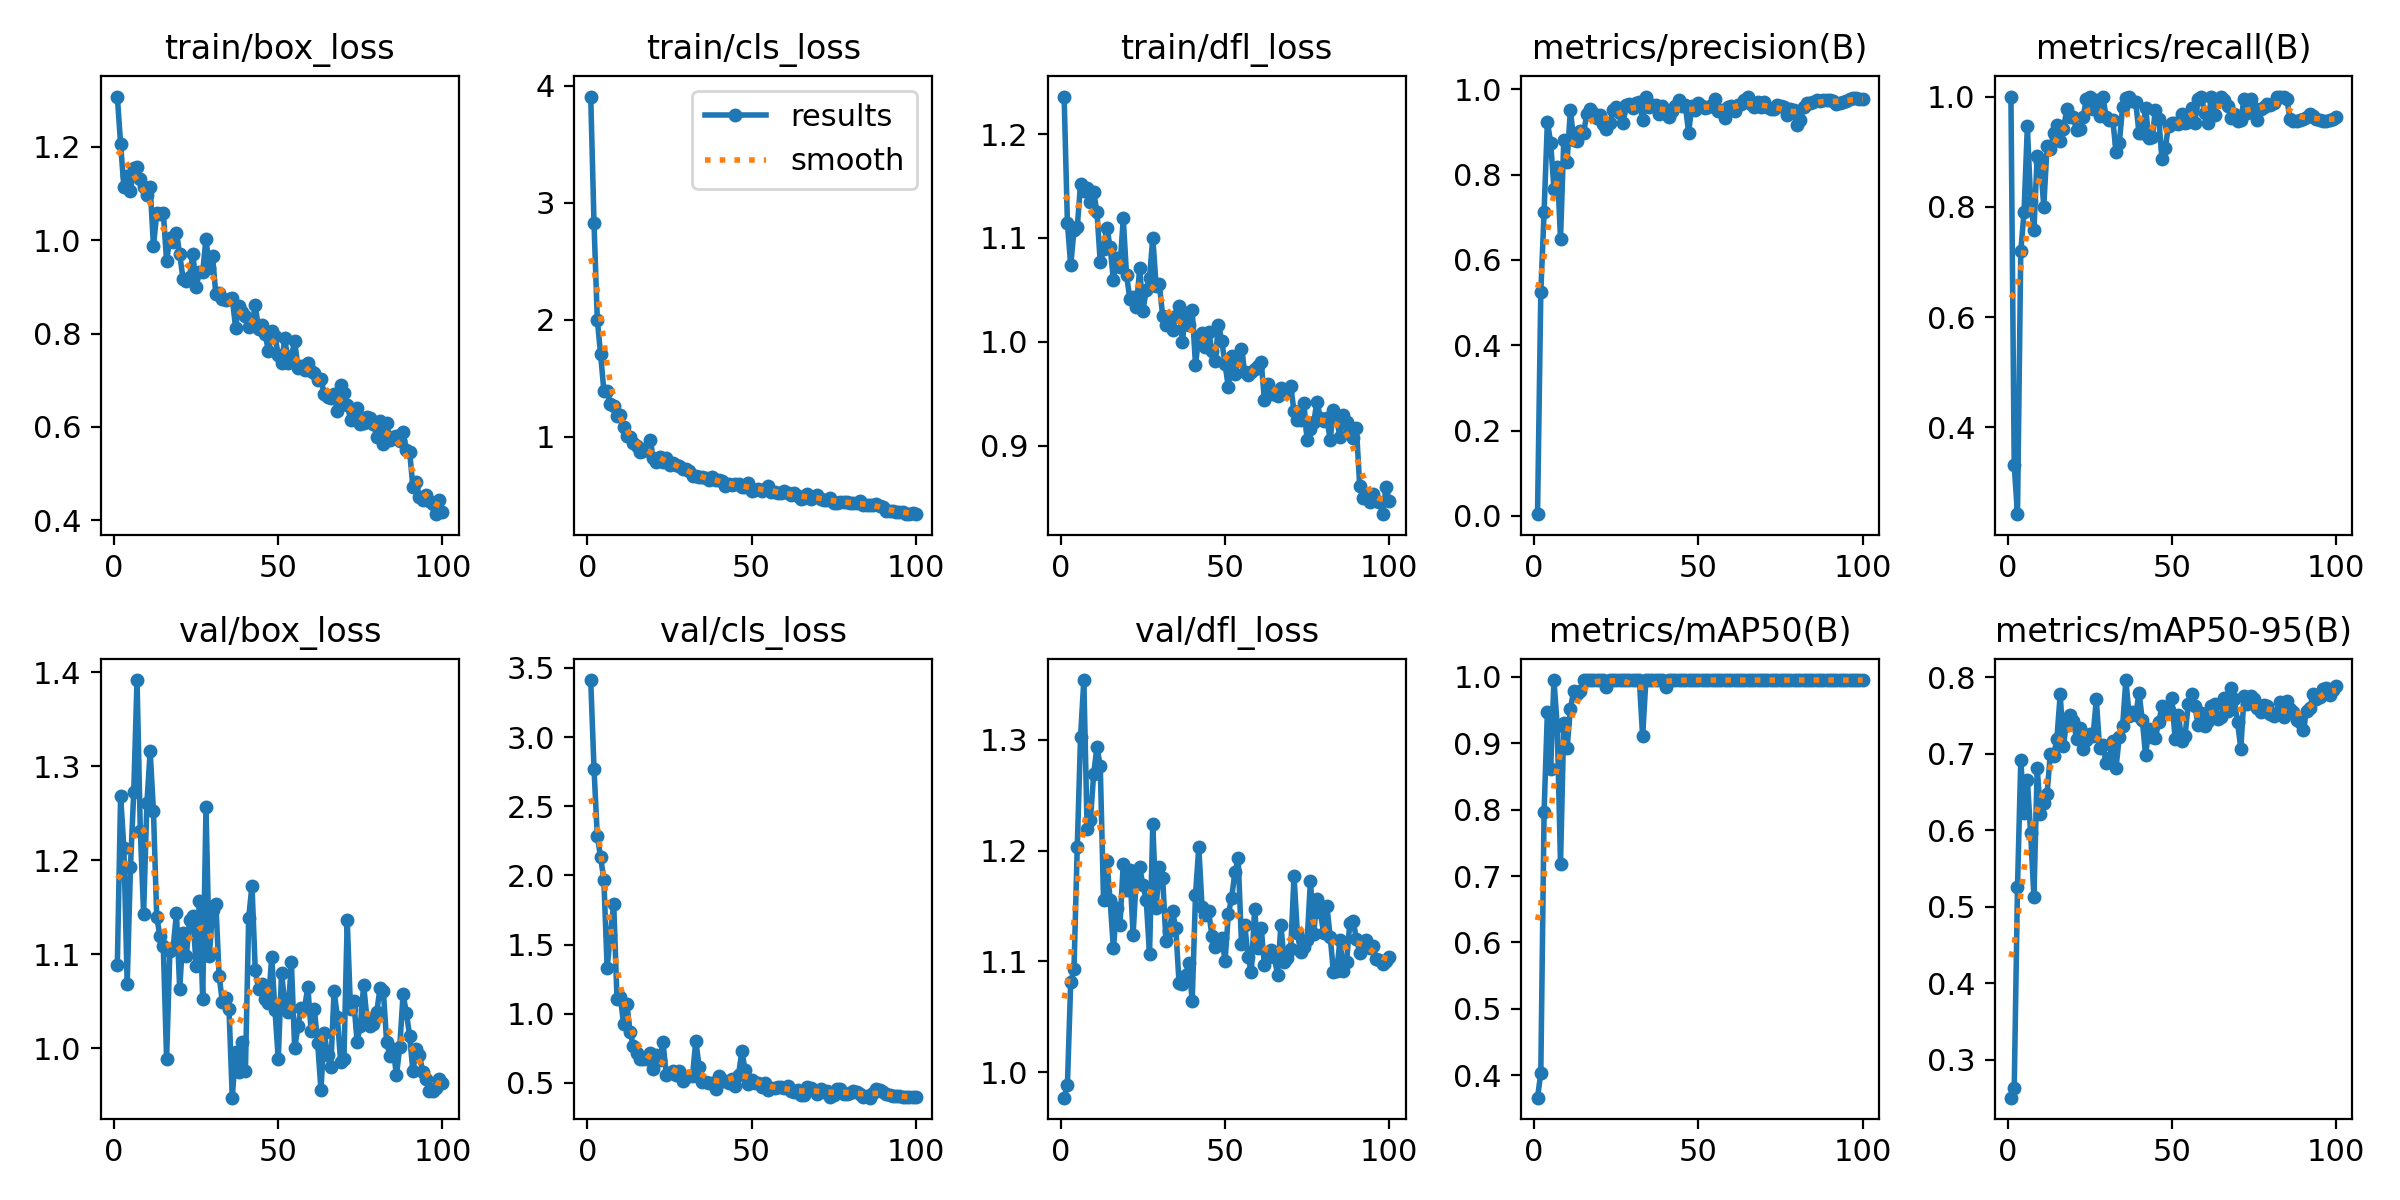

Data behind this chart, as committed beside it:
epoch, time, train/box_loss, train/cls_loss, train/dfl_loss, metrics/precision(B), metrics/recall(B), metrics/mAP50(B), metrics/mAP50-95(B), val/box_loss, val/cls_loss, val/dfl_loss, lr/pg0, lr/pg1, lr/pg2
1, 8.989, 1.308, 3.909, 1.236, 0.0042, 1, 0.3664, 0.2503, 1.089, 3.412, 0.9768, 0.0001778, 0.0001778, 0.0001778
2, 13.06, 1.206, 2.824, 1.114, 0.5242, 0.3314, 0.4037, 0.2624, 1.269, 2.771, 0.9883, 0.000363, 0.000363, 0.000363
3, 16.15, 1.113, 2.001, 1.074, 0.7127, 0.2427, 0.7969, 0.5254, 1.213, 2.284, 1.081, 0.0005445, 0.0005445, 0.0005445
4, 18.98, 1.137, 1.706, 1.107, 0.9241, 0.72, 0.9468, 0.6923, 1.069, 2.134, 1.093, 0.0007223, 0.0007223, 0.0007223
5, 22.07, 1.105, 1.392, 1.11, 0.8749, 0.7909, 0.8609, 0.6224, 1.193, 1.967, 1.203, 0.0008963, 0.0008963, 0.0008963
6, 25.04, 1.154, 1.387, 1.152, 0.7668, 0.9459, 0.995, 0.6661, 1.273, 1.332, 1.303, 0.001056, 0.001056, 0.001056
7, 27.87, 1.156, 1.28, 1.146, 0.8172, 0.8109, 0.926, 0.5959, 1.392, 1.573, 1.354, 0.001045, 0.001045, 0.001045
8, 30.86, 1.13, 1.259, 1.148, 0.6496, 0.7573, 0.7178, 0.5129, 1.232, 1.794, 1.22, 0.001034, 0.001034, 0.001034
9, 33.78, 1.115, 1.173, 1.135, 0.8813, 0.8925, 0.9298, 0.6812, 1.143, 1.107, 1.227, 0.001023, 0.001023, 0.001023
10, 36.8, 1.096, 1.183, 1.145, 0.8291, 0.8809, 0.8921, 0.6219, 1.26, 1.124, 1.27, 0.001012, 0.001012, 0.001012
11, 39.65, 1.113, 1.086, 1.125, 0.9512, 0.8003, 0.9517, 0.6355, 1.316, 0.9293, 1.294, 0.001001, 0.001001, 0.001001
12, 42.71, 0.9884, 1.002, 1.077, 0.8821, 0.9096, 0.9783, 0.6479, 1.252, 1.071, 1.276, 0.00099, 0.00099, 0.00099
13, 45.69, 1.057, 0.9935, 1.089, 0.8796, 0.9044, 0.9736, 0.6998, 1.14, 0.8657, 1.155, 0.000979, 0.000979, 0.000979
14, 48.85, 1.055, 0.9451, 1.11, 0.902, 0.934, 0.9783, 0.6971, 1.119, 0.7691, 1.191, 0.000968, 0.000968, 0.000968
15, 52.01, 1.059, 0.9212, 1.091, 0.8963, 0.9485, 0.995, 0.72, 1.109, 0.7154, 1.155, 0.000957, 0.000957, 0.000957
16, 55.4, 0.9547, 0.8696, 1.06, 0.9417, 0.9199, 0.995, 0.7776, 0.9886, 0.6711, 1.112, 0.000946, 0.000946, 0.000946
17, 58.67, 1.005, 0.8757, 1.081, 0.954, 0.9415, 0.995, 0.7098, 1.103, 0.6751, 1.148, 0.000935, 0.000935, 0.000935
18, 61.73, 0.9959, 0.9023, 1.072, 0.9432, 0.9766, 0.995, 0.7454, 1.107, 0.6734, 1.133, 0.000924, 0.000924, 0.000924
19, 64.92, 1.015, 0.9712, 1.119, 0.9319, 0.963, 0.995, 0.7512, 1.144, 0.72, 1.188, 0.000913, 0.000913, 0.000913
20, 67.97, 0.9694, 0.8162, 1.065, 0.9394, 0.9625, 0.995, 0.7435, 1.063, 0.6009, 1.164, 0.000902, 0.000902, 0.000902
21, 71.04, 0.9177, 0.7846, 1.041, 0.9176, 0.9391, 0.995, 0.7192, 1.123, 0.7023, 1.182, 0.000891, 0.000891, 0.000891
22, 74.14, 0.912, 0.8295, 1.044, 0.9057, 0.9406, 0.985, 0.7341, 1.098, 0.6667, 1.124, 0.00088, 0.00088, 0.00088
23, 77.23, 0.922, 0.7807, 1.033, 0.9197, 0.9625, 0.995, 0.7064, 1.136, 0.7939, 1.177, 0.000869, 0.000869, 0.000869
24, 80.38, 0.9703, 0.8141, 1.071, 0.9509, 0.9964, 0.995, 0.7177, 1.141, 0.5569, 1.185, 0.000858, 0.000858, 0.000858
25, 83.5, 0.9005, 0.7549, 1.03, 0.9577, 1, 0.995, 0.7259, 1.087, 0.5731, 1.169, 0.000847, 0.000847, 0.000847
26, 86.75, 0.9325, 0.7734, 1.05, 0.9435, 0.9779, 0.995, 0.7229, 1.157, 0.5883, 1.155, 0.000836, 0.000836, 0.000836
27, 89.88, 0.9328, 0.7557, 1.062, 0.9206, 0.9941, 0.995, 0.7711, 1.053, 0.5576, 1.106, 0.000825, 0.000825, 0.000825
28, 93.14, 1.003, 0.7485, 1.1, 0.9627, 0.9648, 0.995, 0.7073, 1.257, 0.5865, 1.224, 0.000814, 0.000814, 0.000814
29, 96.32, 0.9405, 0.7225, 1.054, 0.9657, 1, 0.995, 0.7121, 1.098, 0.5163, 1.149, 0.000803, 0.000803, 0.000803
30, 99.6, 0.9651, 0.7237, 1.055, 0.9561, 0.9626, 0.995, 0.6881, 1.147, 0.5397, 1.185, 0.000792, 0.000792, 0.000792
31, 102.8, 0.884, 0.7091, 1.025, 0.9686, 0.9571, 0.995, 0.6947, 1.154, 0.5486, 1.175, 0.000781, 0.000781, 0.000781
32, 106, 0.8873, 0.6627, 1.016, 0.9693, 0.9581, 0.995, 0.717, 1.077, 0.5535, 1.118, 0.00077, 0.00077, 0.00077
33, 109.1, 0.8748, 0.6663, 1.019, 0.9271, 0.9, 0.9104, 0.6821, 1.049, 0.8047, 1.127, 0.000759, 0.000759, 0.000759
34, 112.3, 0.8723, 0.6507, 1.011, 0.9828, 0.9158, 0.995, 0.7227, 1.054, 0.6165, 1.145, 0.000748, 0.000748, 0.000748
35, 115.7, 0.8747, 0.6544, 1.025, 0.9577, 0.9811, 0.995, 0.7363, 1.042, 0.5101, 1.13, 0.000737, 0.000737, 0.000737
36, 119.1, 0.876, 0.6418, 1.034, 0.9619, 0.9978, 0.995, 0.7965, 0.9477, 0.5034, 1.08, 0.000726, 0.000726, 0.000726
37, 122.2, 0.8128, 0.6302, 1, 0.9631, 0.9996, 0.995, 0.7496, 0.9964, 0.5012, 1.079, 0.000715, 0.000715, 0.000715
38, 125.4, 0.8594, 0.652, 1.027, 0.9409, 0.9919, 0.995, 0.7541, 0.9748, 0.4966, 1.088, 0.000704, 0.000704, 0.000704
39, 128.7, 0.8471, 0.6328, 1.016, 0.9599, 0.99, 0.995, 0.7507, 1.007, 0.4579, 1.099, 0.000693, 0.000693, 0.000693
40, 131.9, 0.8366, 0.6283, 1.03, 0.9423, 0.9331, 0.985, 0.7797, 0.9765, 0.553, 1.064, 0.000682, 0.000682, 0.000682
41, 135.2, 0.8139, 0.6188, 0.9779, 0.9339, 0.9345, 0.995, 0.7445, 1.139, 0.5141, 1.16, 0.000671, 0.000671, 0.000671
42, 138.6, 0.819, 0.5788, 1.005, 0.9493, 0.9791, 0.995, 0.6981, 1.173, 0.5109, 1.203, 0.00066, 0.00066, 0.00066
43, 142.3, 0.8603, 0.5974, 1.008, 0.9617, 0.9244, 0.995, 0.7326, 1.083, 0.5025, 1.149, 0.000649, 0.000649, 0.000649
44, 145.9, 0.8101, 0.5841, 0.9954, 0.9759, 0.926, 0.995, 0.7223, 1.063, 0.528, 1.141, 0.000638, 0.000638, 0.000638
45, 149.6, 0.8191, 0.5966, 1.01, 0.9596, 0.9755, 0.995, 0.721, 1.068, 0.4745, 1.145, 0.000627, 0.000627, 0.000627
46, 153.2, 0.7992, 0.5981, 0.9916, 0.9622, 0.9601, 0.995, 0.7417, 1.053, 0.5583, 1.123, 0.000616, 0.000616, 0.000616
47, 156.8, 0.7627, 0.5682, 0.9815, 0.8985, 0.8864, 0.995, 0.7619, 1.048, 0.7278, 1.113, 0.0006051, 0.0006051, 0.0006051
48, 160.1, 0.8047, 0.5669, 1.016, 0.9606, 0.9076, 0.995, 0.7559, 1.097, 0.5948, 1.116, 0.0005941, 0.0005941, 0.0005941
49, 163.7, 0.7939, 0.6038, 1.001, 0.9515, 0.9471, 0.995, 0.7568, 1.041, 0.4954, 1.121, 0.0005831, 0.0005831, 0.0005831
50, 167, 0.7544, 0.5346, 0.9786, 0.9688, 0.9513, 0.995, 0.7726, 0.9887, 0.5178, 1.1, 0.0005721, 0.0005721, 0.0005721
51, 170.2, 0.7373, 0.5431, 0.956, 0.9617, 0.9519, 0.995, 0.7193, 1.08, 0.4997, 1.143, 0.0005611, 0.0005611, 0.0005611
52, 173.5, 0.7902, 0.5544, 0.9859, 0.9549, 0.9511, 0.995, 0.7514, 1.048, 0.5021, 1.157, 0.0005501, 0.0005501, 0.0005501
53, 176.6, 0.7371, 0.5384, 0.9692, 0.9584, 0.9687, 0.995, 0.7168, 1.039, 0.468, 1.18, 0.0005391, 0.0005391, 0.0005391
54, 179.9, 0.7512, 0.5527, 0.9849, 0.9637, 0.9524, 0.995, 0.7228, 1.091, 0.5023, 1.193, 0.0005281, 0.0005281, 0.0005281
55, 183.3, 0.7842, 0.5736, 0.9933, 0.9765, 0.9539, 0.995, 0.7653, 1, 0.4495, 1.116, 0.0005171, 0.0005171, 0.0005171
56, 186.7, 0.7267, 0.5222, 0.9705, 0.9492, 0.9793, 0.995, 0.7789, 1.024, 0.4615, 1.133, 0.0005061, 0.0005061, 0.0005061
57, 189.9, 0.7314, 0.5225, 0.9683, 0.9521, 0.9526, 0.995, 0.7622, 1.043, 0.462, 1.104, 0.0004951, 0.0004951, 0.0004951
58, 193.2, 0.7216, 0.5171, 0.9705, 0.9327, 0.9951, 0.995, 0.7381, 1.043, 0.4739, 1.09, 0.0004841, 0.0004841, 0.0004841
59, 196.4, 0.7367, 0.5134, 0.974, 0.9586, 1, 0.995, 0.7535, 1.066, 0.4711, 1.147, 0.0004731, 0.0004731, 0.0004731
60, 199.7, 0.7205, 0.5389, 0.9766, 0.96, 0.9699, 0.995, 0.737, 1.019, 0.4657, 1.112, 0.0004621, 0.0004621, 0.0004621
... 40 more rows
